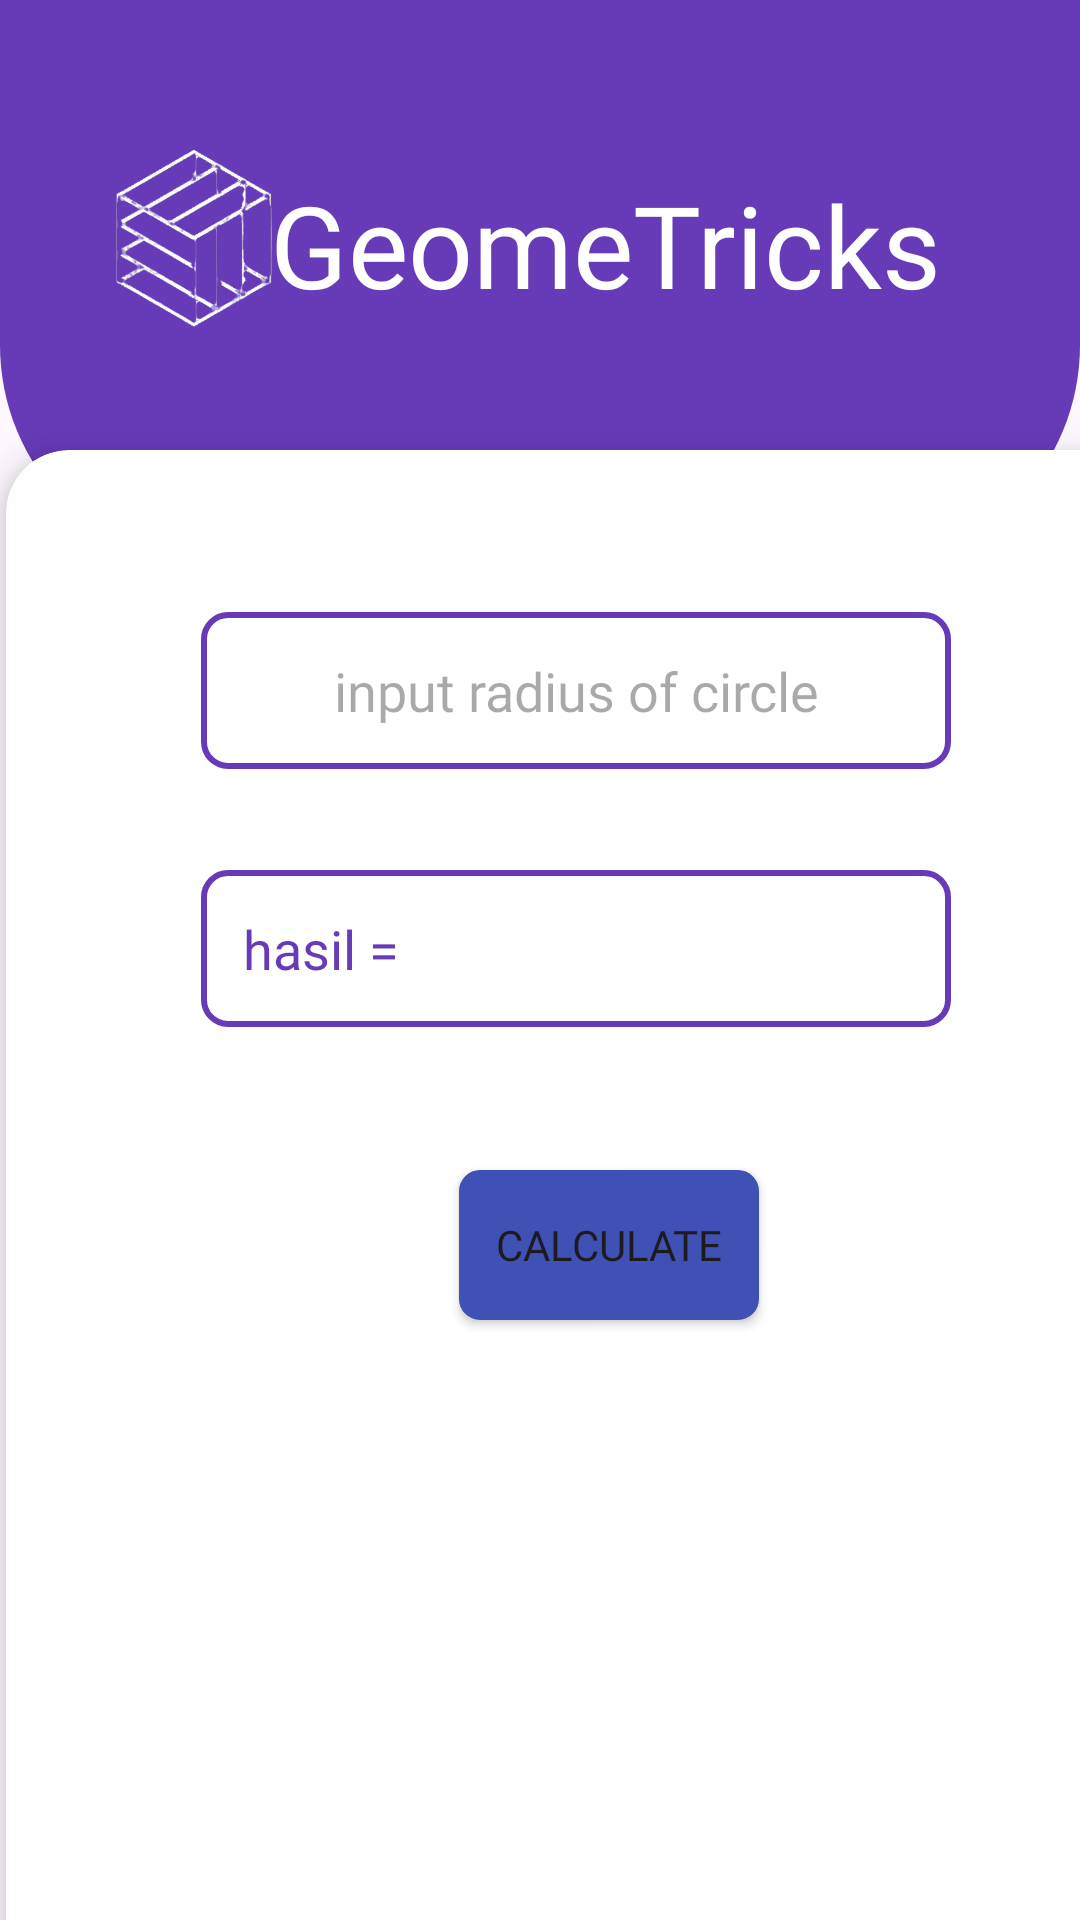

Layout XML and referenced resources for this Android screen:
<!-- AndroidManifest.xml: application theme Theme.Geometri -->
<!-- res/layout/fragment_calculate_lingkaran.xml -->
<?xml version="1.0" encoding="utf-8"?>
<RelativeLayout xmlns:android="http://schemas.android.com/apk/res/android"
    android:layout_width="match_parent"
    android:layout_height="match_parent"
    xmlns:app="http://schemas.android.com/apk/res-auto">

    <View
        android:id="@+id/top_view"
        android:layout_width="match_parent"
        android:layout_height="190dp"
        android:background="@drawable/bg_view" />

    <ImageView
        android:layout_width="70dp"
        android:layout_height="70dp"
        android:src="@drawable/icon"
        android:layout_marginTop="45dp"
        android:layout_marginStart="29dp"
        />
    <TextView
        android:layout_width="wrap_content"
        android:layout_height="wrap_content"
        android:textColor="@color/white"
        android:textAlignment="center"
        android:textSize="38dp"
        android:text="GeomeTricks"
        android:fontFamily="@font/poppinssemibold"
        android:layout_marginTop="56dp"
        android:layout_marginStart="90dp"
        android:id="@+id/geometricks"
        />
    <LinearLayout
        android:layout_width="wrap_content"
        android:layout_height="wrap_content"
        android:orientation="vertical"
        >
        <androidx.cardview.widget.CardView
            android:layout_width="380dp"
            android:layout_height="520dp"
            android:layout_below="@id/geometricks"
            android:layout_gravity="center"
            app:cardCornerRadius="21dp"
            app:cardElevation="8dp"
            android:layout_marginStart="12dp"
            android:layout_marginTop="150dp"
            >
            <EditText
                android:id="@+id/radiusLingkaran"
                android:layout_width="250dp"
                android:layout_height="wrap_content"
                android:background="@drawable/border"
                android:padding="14dp"
                android:hint="input radius of circle"
                android:layout_gravity="center_horizontal"
                android:layout_marginTop="54dp"
                android:fontFamily="@font/poppinssemibold"
                android:inputType="number"
                android:textColor="#673AB7"
                android:textAlignment="center"
                />

            <TextView
                android:id="@+id/hasilLingkaran"
                android:layout_width="250dp"
                android:layout_height="wrap_content"
                android:background="@drawable/border"
                android:padding="14dp"
                android:layout_gravity="center_horizontal"
                android:layout_marginTop="140dp"
                android:fontFamily="@font/poppinssemibold"
                android:text="hasil = "
                android:textSize="18dp"
                android:textColor="#673AB7"
                />
            <Button
                android:id="@+id/btnluasLingkaran"
                android:layout_width="100dp"
                android:layout_height="50dp"
                android:layout_marginLeft="151dp"
                android:layout_marginTop="240dp"
                android:background="@drawable/button"
                android:padding="3dp"
                android:text="calculate"
                android:fontFamily="@font/poppinssemibold"
                />

        </androidx.cardview.widget.CardView>
    </LinearLayout>
</RelativeLayout>
<!-- resources referenced by this layout -->
<resources>
  <!-- drawable bg_view (drawable) -->
  <?xml version="1.0" encoding="utf-8"?>
  <shape xmlns:android="http://schemas.android.com/apk/res/android">
  
   <corners
       android:bottomRightRadius="75dp"
       android:bottomLeftRadius="75dp"
       />
      <solid
          android:color="#673AB7"
          />
  </shape>
  <!-- drawable border (drawable) -->
  <shape xmlns:android="http://schemas.android.com/apk/res/android"
      android:shape="rectangle">
      <stroke
          android:width="2dp"
          android:color="#673AB7"
          />
      <corners android:radius="8dp" />
  </shape>
  <!-- drawable button (drawable) -->
  <shape xmlns:android="http://schemas.android.com/apk/res/android">
      <corners android:radius="6dp" /> 
      <solid android:color="#3F51B5" /> 
      <stroke
          android:width="2dp"
          android:color="#3F51B5"/> 
  </shape>
  <!-- drawable icon: png bitmap (drawable, 43517 bytes) -->
  <style name="Theme.Geometri" parent="Base.Theme.Geometri" />
  <style name="Base.Theme.Geometri" parent="Theme.Material3.DayNight.NoActionBar">
          
          
      </style>
  <!-- not gathered from this repository: default colours our renderer supplied (Android Studio template values) -->
  <color name="white">#FFFFFFFF</color>
</resources>
